The GitHub repository WSwyft/jetson-inference contains a labelled image folder "testdataset" with 2 categories: microwave not safe, microwave safe. Examples follow, each with its label.

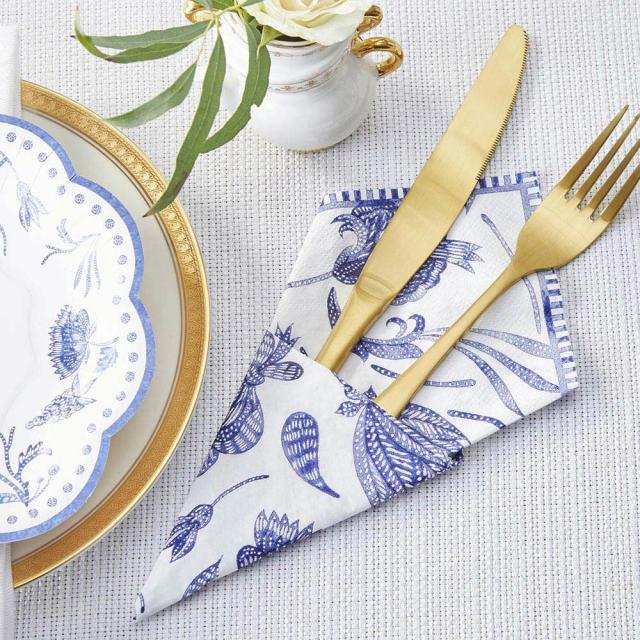
Label: microwave safe

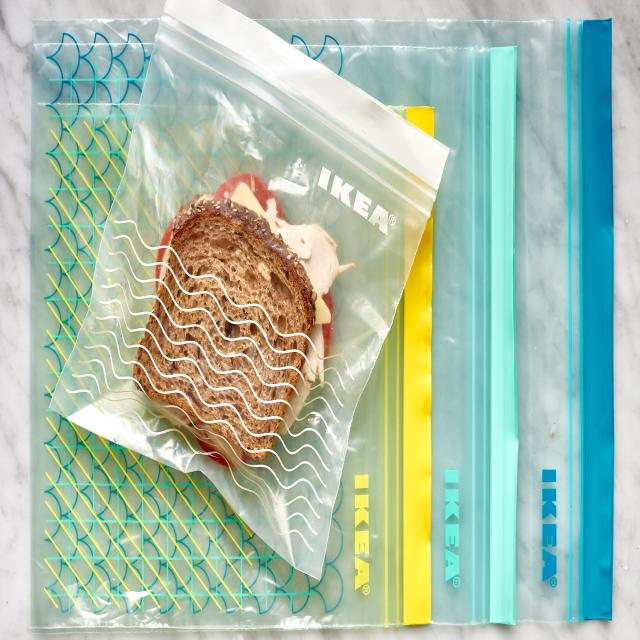
Label: microwave not safe

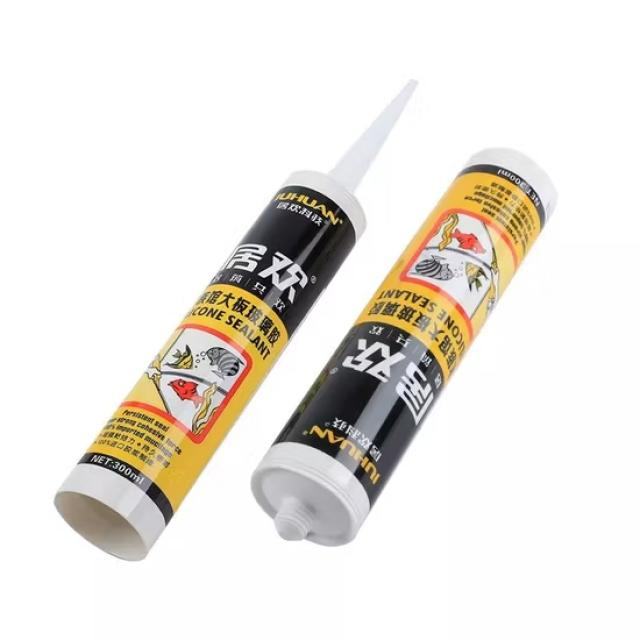
Label: microwave safe

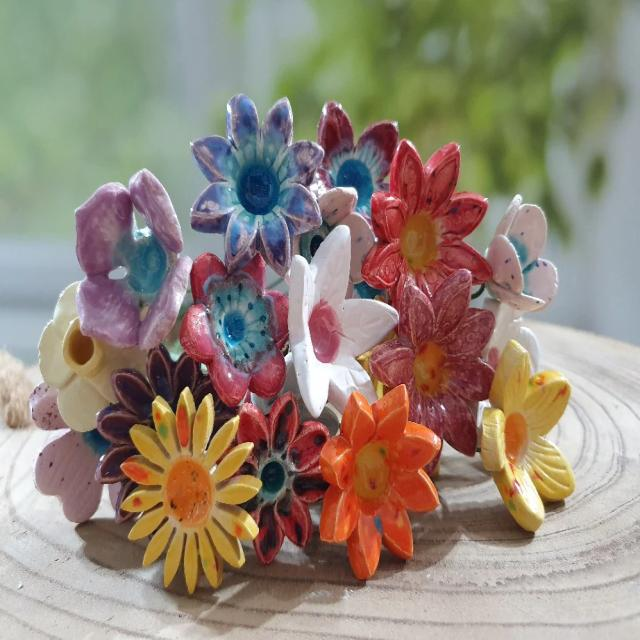
Label: microwave not safe

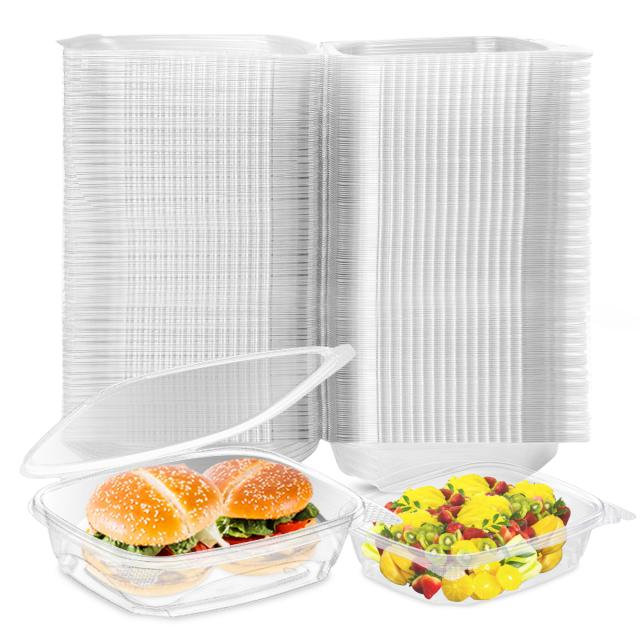
Label: microwave not safe

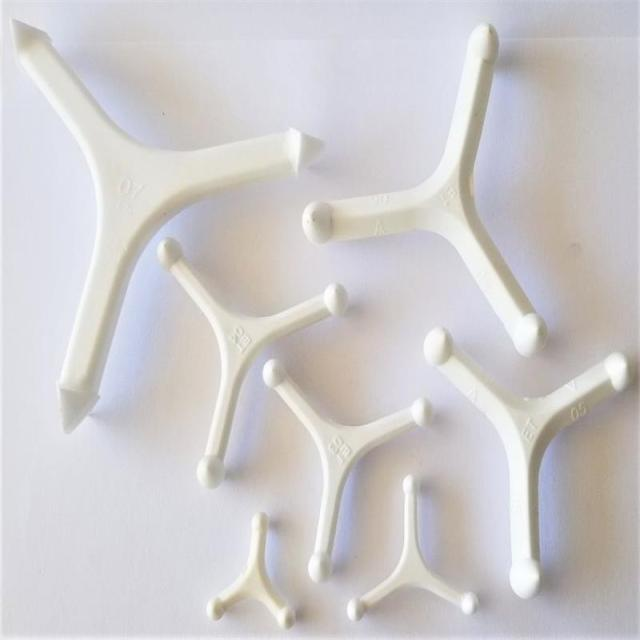
Label: microwave safe
